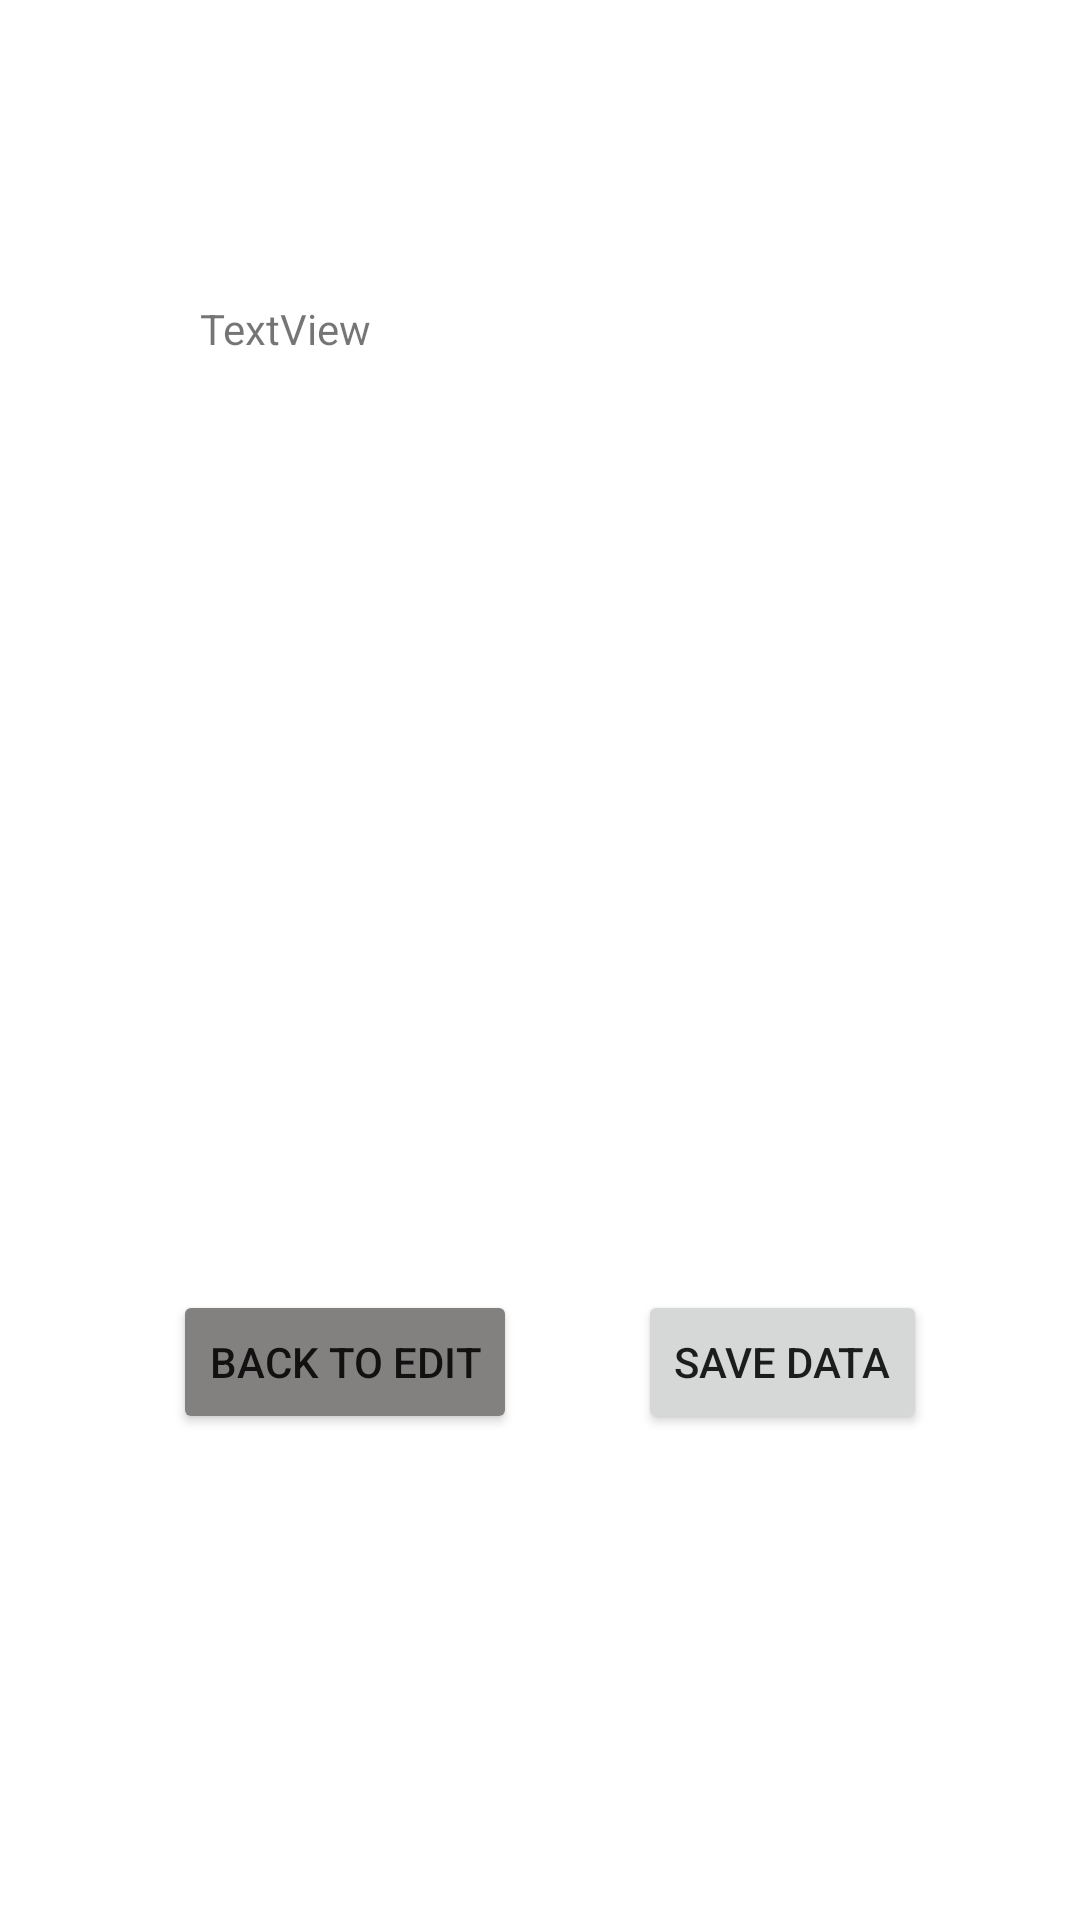

The Android layout XML behind this screen, and the referenced resources:
<!-- AndroidManifest.xml: application theme Theme.Log_book_java -->
<!-- res/layout/activity_main2.xml -->
<?xml version="1.0" encoding="utf-8"?>
<androidx.constraintlayout.widget.ConstraintLayout xmlns:android="http://schemas.android.com/apk/res/android"
    xmlns:app="http://schemas.android.com/apk/res-auto"
    xmlns:tools="http://schemas.android.com/tools"
    android:layout_width="match_parent"
    android:layout_height="match_parent"
    tools:context=".MainActivity2">

    <TextView
        android:id="@+id/Detail"
        android:layout_width="226dp"
        android:layout_height="226dp"
        android:layout_marginTop="100dp"
        android:text="TextView"
        app:layout_constraintEnd_toEndOf="parent"
        app:layout_constraintHorizontal_bias="0.497"
        app:layout_constraintStart_toStartOf="parent"
        app:layout_constraintTop_toTopOf="parent" />

    <Button
        android:id="@+id/submit"
        android:layout_width="wrap_content"
        android:layout_height="wrap_content"
        android:layout_marginTop="104dp"
        android:text="Save Data"
        app:layout_constraintEnd_toEndOf="parent"
        app:layout_constraintHorizontal_bias="0.807"
        app:layout_constraintStart_toStartOf="parent"
        app:layout_constraintTop_toBottomOf="@+id/Detail" />

    <Button
        android:id="@+id/back"
        android:layout_width="wrap_content"
        android:layout_height="wrap_content"
        android:layout_marginTop="104dp"
        android:text="Back To Edit"
        app:backgroundTint="#838080"
        app:layout_constraintEnd_toStartOf="@+id/submit"
        app:layout_constraintHorizontal_bias="0.59"
        app:layout_constraintStart_toStartOf="parent"
        app:layout_constraintTop_toBottomOf="@+id/Detail" />
</androidx.constraintlayout.widget.ConstraintLayout>
<!-- resources referenced by this layout -->
<resources>
  <style name="Theme.Log_book_java" parent="Theme.MaterialComponents.DayNight.NoActionBar">
          
          <item name="colorPrimary">@color/purple_500</item>
          <item name="colorPrimaryVariant">@color/purple_700</item>
          <item name="colorOnPrimary">@color/white</item>
          
          <item name="colorSecondary">@color/teal_200</item>
          <item name="colorSecondaryVariant">@color/teal_700</item>
          <item name="colorOnSecondary">@color/black</item>
          
          <item name="android:statusBarColor" tools:targetApi="l">?attr/colorPrimaryVariant</item>
          
          <item name="textAppearanceHeadline1">@style/TextAppearance.MaterialComponents.Headline1</item>
          <item name="textAppearanceHeadline2">@style/TextAppearance.MaterialComponents.Headline2</item>
          <item name="textAppearanceHeadline3">@style/TextAppearance.MaterialComponents.Headline3</item>
          <item name="textAppearanceHeadline4">@style/TextAppearance.MaterialComponents.Headline4</item>
          <item name="textAppearanceHeadline5">@style/TextAppearance.MaterialComponents.Headline5</item>
          <item name="textAppearanceHeadline6">@style/TextAppearance.MaterialComponents.Headline6</item>
          <item name="textAppearanceSubtitle1">@style/TextAppearance.MaterialComponents.Subtitle1</item>
          <item name="textAppearanceSubtitle2">@style/TextAppearance.MaterialComponents.Subtitle2</item>
          <item name="textAppearanceBody1">@style/TextAppearance.MaterialComponents.Body1</item>
          <item name="textAppearanceBody2">@style/TextAppearance.MaterialComponents.Body2</item>
          <item name="textAppearanceCaption">@style/TextAppearance.MaterialComponents.Caption</item>
          <item name="textAppearanceButton">@style/TextAppearance.MaterialComponents.Button</item>
          <item name="textAppearanceOverline">@style/TextAppearance.MaterialComponents.Overline</item>
      </style>
  <!-- not gathered from this repository: default colours our renderer supplied (Android Studio template values) -->
  <color name="purple_500">#FF6200EE</color>
  <color name="purple_700">#FF3700B3</color>
  <color name="teal_200">#FF03DAC5</color>
  <color name="teal_700">#FF018786</color>
  <color name="black">#FF000000</color>
  <color name="white">#FFFFFFFF</color>
</resources>
